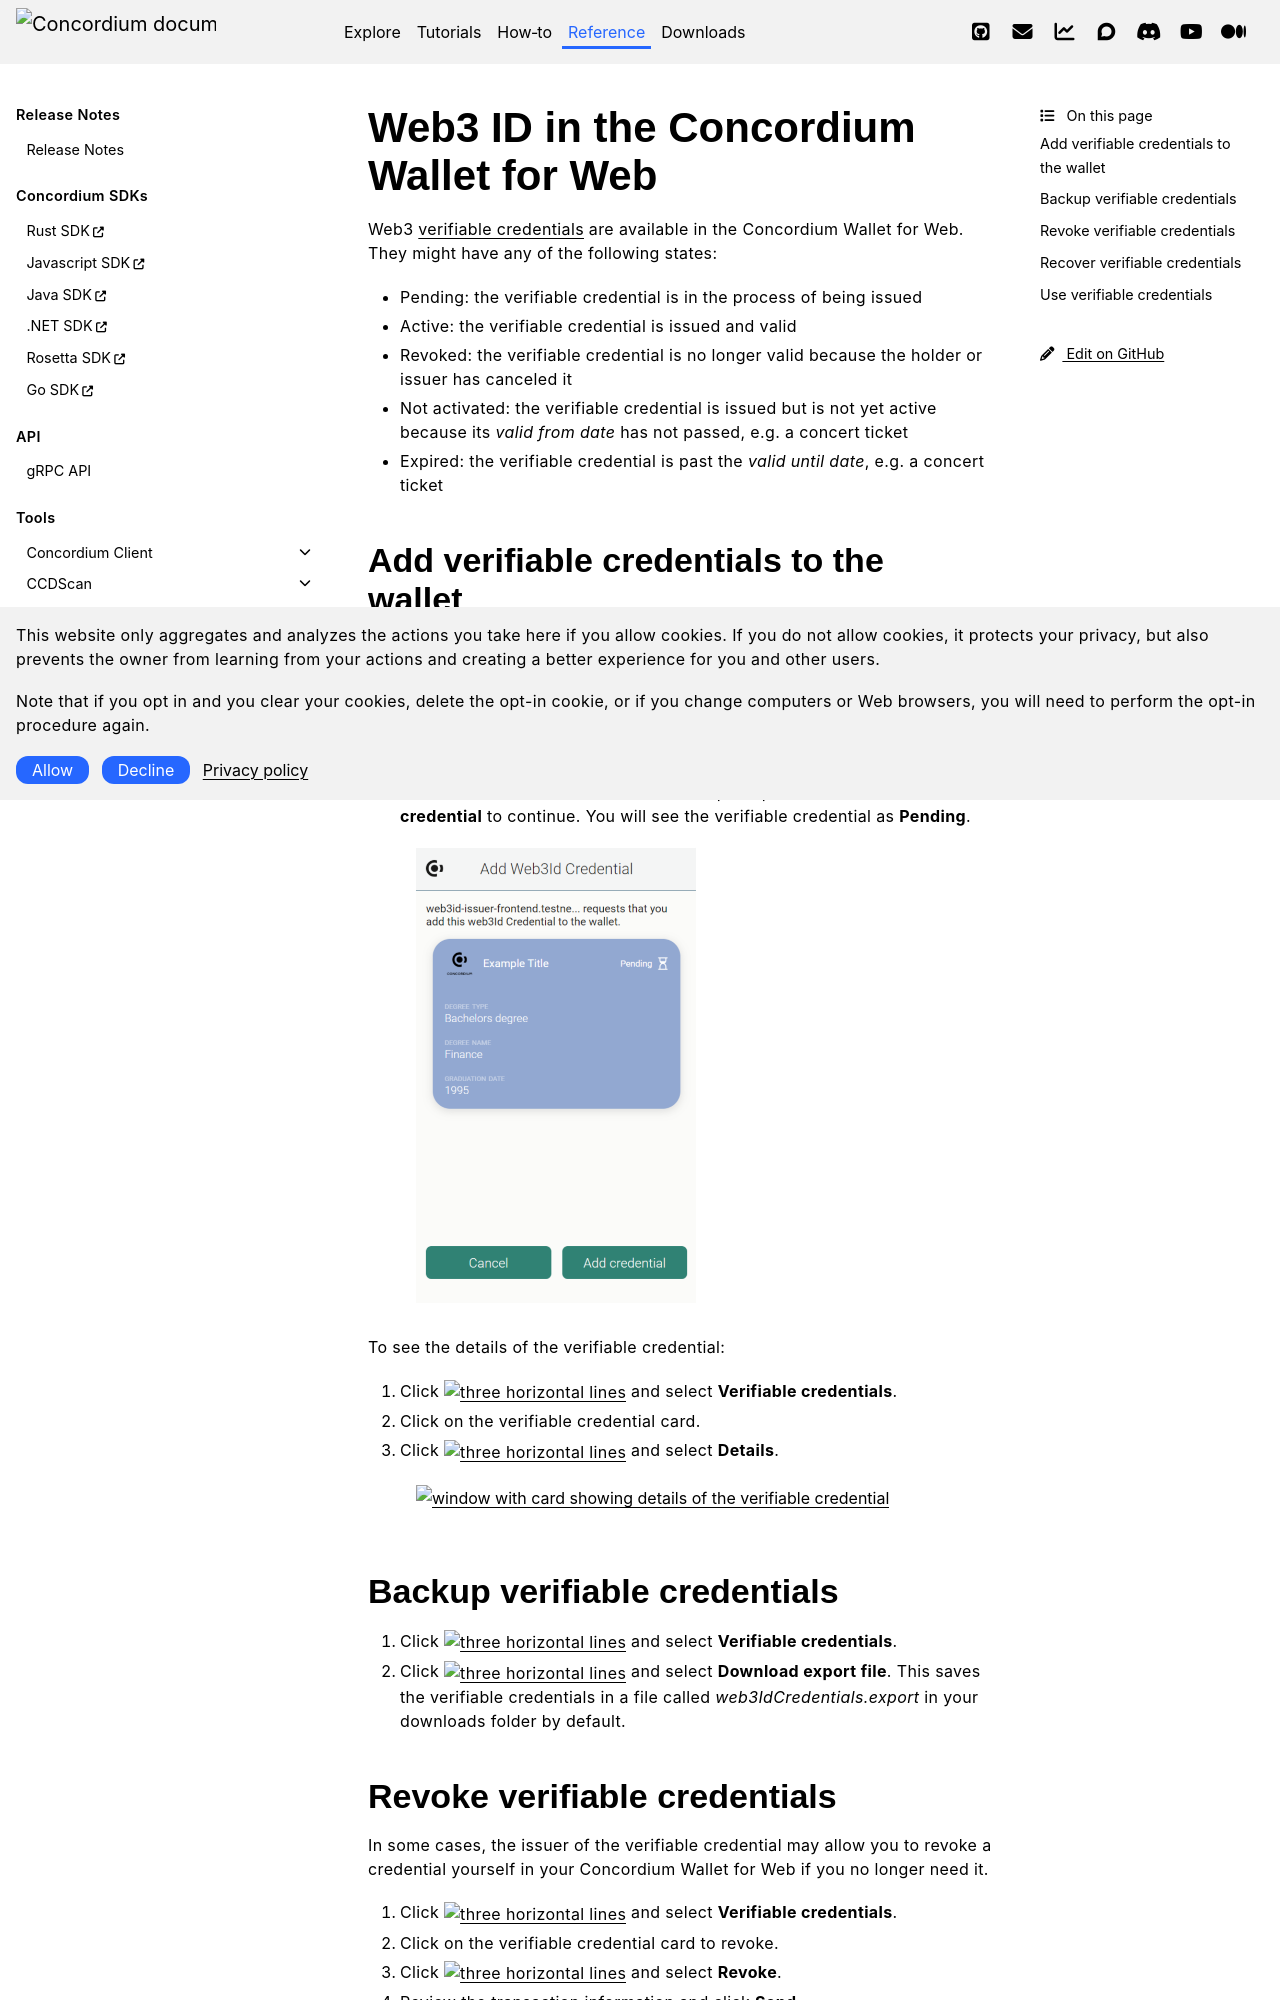

repository: Concordium/concordium.github.io · page: en/mainnet/technical-reference/wallets/guides/wallet.html · generator: sphinx

.. _web3id-wallet:
.. include:: ../../../variables.rst

.. meta::
    :description lang=en:
        Web3 ID allows you to add and use verifiable credentials in the wallet for interactions with services that require verification.

=====================
Web3 ID in the |bw|
=====================

Web3 :term:`verifiable credentials<verifiable credential>` are available in the |bw|. They might have any of the following states:

- Pending: the verifiable credential is in the process of being issued
- Active: the verifiable credential is issued and valid
- Revoked: the verifiable credential is no longer valid because the holder or issuer has canceled it
- Not activated: the verifiable credential is issued but is not yet active because its *valid from date* has not passed, e.g. a concert ticket
- Expired: the verifiable credential is past the *valid until date*, e.g. a concert ticket

Add verifiable credentials to the wallet
========================================

When choosing to add verifiable credentials from an issuer, make sure that you *trust* the issuer to whom you are revealing information about yourself.

#. Contact the issuer of the verifiable credentials using the dApp the issuer provides and provide the information requested by the issuer.

#. The issuer sends a request to your |bw| to issue a verifiable credential. Click **Cancel** to stop the process or click **Add credential** to continue. You will see the verifiable credential as **Pending**.

    .. image:: ../../../docs/images/browser-wallet/add-web3id-credential.png
        :alt: window with pending credential and option buttons
        :width: 50%

To see the details of the verifiable credential:

#. Click |hamburger-bw| and select **Verifiable credentials**.

#. Click on the verifiable credential card.

#. Click |actions-bw| and select **Details**.

    .. image:: ../../../docs/images/browser-wallet/vc-details.png
        :alt: window with card showing details of the verifiable credential
        :width: 50%

Backup verifiable credentials
=============================

#. Click |hamburger-bw| and select **Verifiable credentials**.

#. Click |actions-bw| and select **Download export file**. This saves the verifiable credentials in a file called *web3IdCredentials.export* in your downloads folder by default.

Revoke verifiable credentials
=============================

In some cases, the issuer of the verifiable credential may allow you to revoke a credential yourself in your |bw| if you no longer need it.

#. Click |hamburger-bw| and select **Verifiable credentials**.

#. Click on the verifiable credential card to revoke.

#. Click |actions-bw| and select **Revoke**.

#. Review the transaction information and click **Send**.
